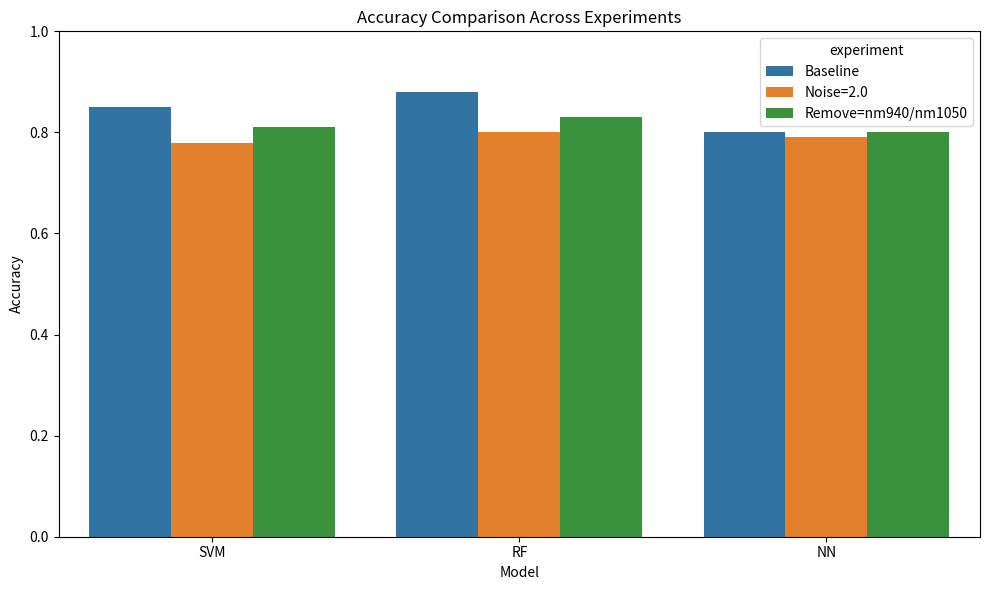
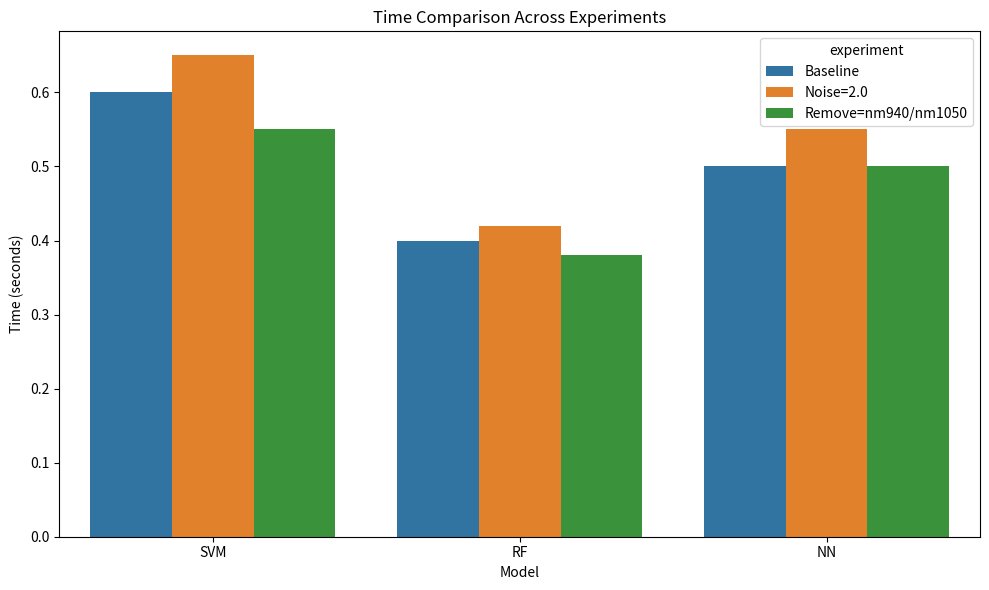
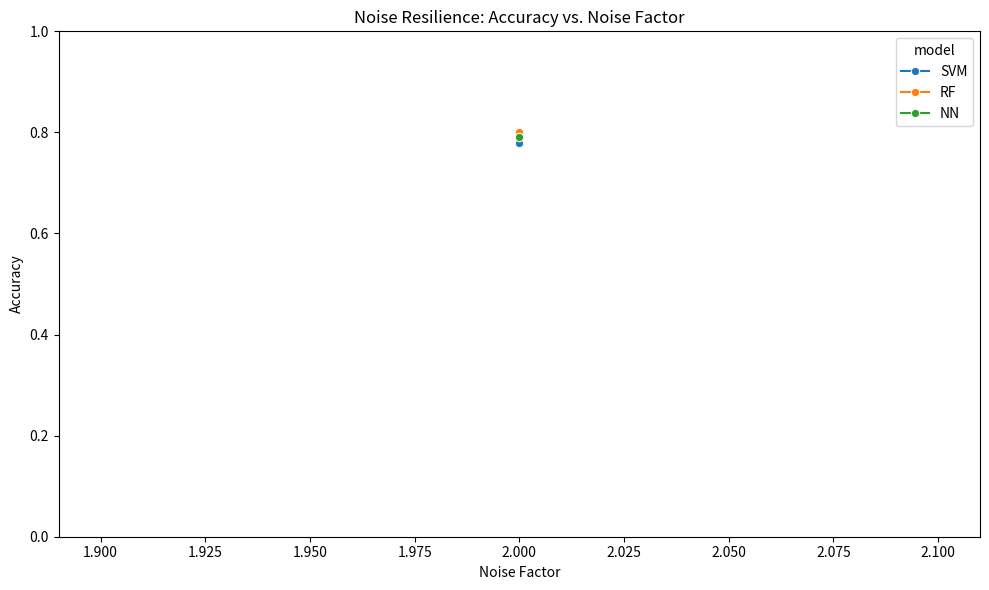
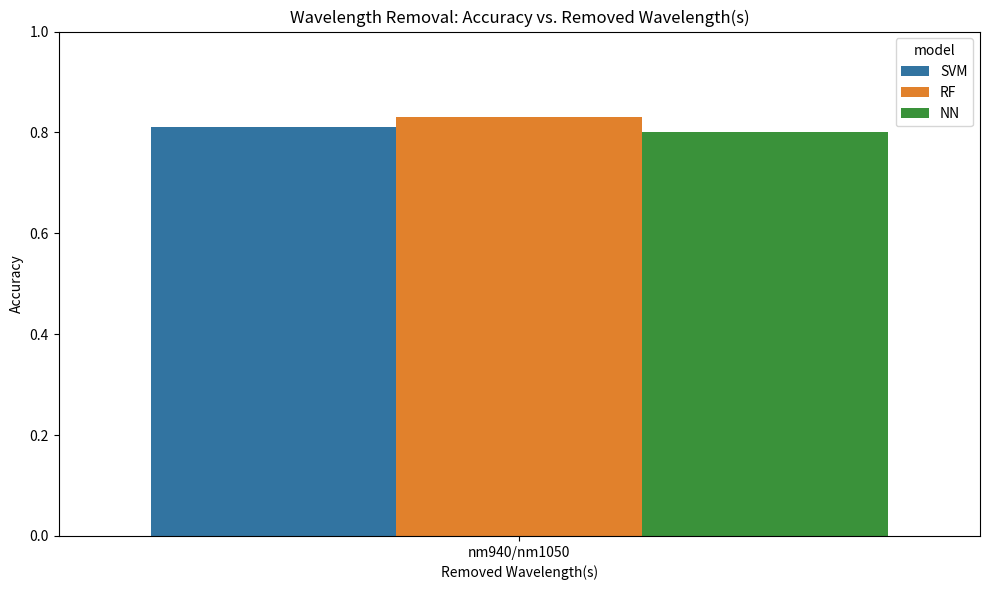

Python code for these plots, in order:
# Visualizer/visualizer.py

import matplotlib.pyplot as plt
import seaborn as sns
import os
import pandas as pd
import re

def plot_accuracy_comparison(results, out_path="results/accuracy_comparison.png"):
    """
    Plots a grouped bar chart comparing accuracy across models and experiments.
    Expects results to be a list of dictionaries with keys: 'model', 'experiment', 'accuracy'.
    """
    df = pd.DataFrame(results)
    plt.figure(figsize=(10,6))
    sns.barplot(data=df, x="model", y="accuracy", hue="experiment", ci=None)
    plt.title("Accuracy Comparison Across Experiments")
    plt.ylabel("Accuracy")
    plt.xlabel("Model")
    plt.ylim(0,1)
    plt.tight_layout()
    os.makedirs(os.path.dirname(out_path), exist_ok=True)
    plt.savefig(out_path)
    plt.close()
    print(f"Saved accuracy comparison plot to {out_path}")

def plot_time_comparison(results, out_path="results/time_comparison.png"):
    """
    Plots a grouped bar chart comparing processing time across models and experiments.
    Expects each result to include a 'time' field (in seconds).
    """
    df = pd.DataFrame(results)
    plt.figure(figsize=(10,6))
    sns.barplot(data=df, x="model", y="time", hue="experiment", ci=None)
    plt.title("Time Comparison Across Experiments")
    plt.ylabel("Time (seconds)")
    plt.xlabel("Model")
    plt.tight_layout()
    os.makedirs(os.path.dirname(out_path), exist_ok=True)
    plt.savefig(out_path)
    plt.close()
    print(f"Saved time comparison plot to {out_path}")

def plot_noise_resilience(results, out_path="results/noise_resilience.png"):
    """
    Plots a line chart showing how accuracy changes with different noise factors.
    Expects experiment strings in the form "Noise=X" where X is a float.
    """
    data = []
    for r in results:
        exp = r.get("experiment", "")
        if "Noise=" in exp:
            match = re.search(r"Noise=([0-9\.]+)", exp)
            if match:
                noise = float(match.group(1))
                data.append({"model": r["model"], "noise": noise, "accuracy": r["accuracy"]})
    if not data:
        print("No noise experiment data found.")
        return
    df = pd.DataFrame(data)
    plt.figure(figsize=(10,6))
    sns.lineplot(data=df, x="noise", y="accuracy", hue="model", marker="o")
    plt.title("Noise Resilience: Accuracy vs. Noise Factor")
    plt.xlabel("Noise Factor")
    plt.ylabel("Accuracy")
    plt.ylim(0,1)
    plt.tight_layout()
    os.makedirs(os.path.dirname(out_path), exist_ok=True)
    plt.savefig(out_path)
    plt.close()
    print(f"Saved noise resilience plot to {out_path}")

def plot_wv_removal(results, out_path="results/wv_removal.png"):
    """
    Plots a bar chart showing accuracy versus removed wavelengths.
    Expects experiment strings like "Remove=nm940/nm1050" indicating which wavelengths were removed.
    """
    data = []
    for r in results:
        exp = r.get("experiment", "")
        if "Remove=" in exp:
            removed = exp.split("=")[1]
            data.append({"model": r["model"], "removed": removed, "accuracy": r["accuracy"]})
    if not data:
        print("No wavelength removal data found.")
        return
    df = pd.DataFrame(data)
    plt.figure(figsize=(10,6))
    sns.barplot(data=df, x="removed", y="accuracy", hue="model", ci=None)
    plt.title("Wavelength Removal: Accuracy vs. Removed Wavelength(s)")
    plt.xlabel("Removed Wavelength(s)")
    plt.ylabel("Accuracy")
    plt.ylim(0,1)
    plt.tight_layout()
    os.makedirs(os.path.dirname(out_path), exist_ok=True)
    plt.savefig(out_path)
    plt.close()
    print(f"Saved wavelength removal plot to {out_path}")

if __name__ == "__main__":
    # Demo with dummy data if run standalone
    dummy_data = [
        {"model": "SVM", "experiment": "Baseline", "accuracy": 0.85, "time": 0.6},
        {"model": "RF", "experiment": "Baseline", "accuracy": 0.88, "time": 0.4},
        {"model": "NN", "experiment": "Baseline", "accuracy": 0.80, "time": 0.5},
        {"model": "SVM", "experiment": "Noise=2.0", "accuracy": 0.78, "time": 0.65},
        {"model": "RF", "experiment": "Noise=2.0", "accuracy": 0.80, "time": 0.42},
        {"model": "NN", "experiment": "Noise=2.0", "accuracy": 0.79, "time": 0.55},
        {"model": "SVM", "experiment": "Remove=nm940/nm1050", "accuracy": 0.81, "time": 0.55},
        {"model": "RF", "experiment": "Remove=nm940/nm1050", "accuracy": 0.83, "time": 0.38},
        {"model": "NN", "experiment": "Remove=nm940/nm1050", "accuracy": 0.80, "time": 0.50}
    ]
    plot_accuracy_comparison(dummy_data, out_path="results/dummy_accuracy.png")
    plot_time_comparison(dummy_data, out_path="results/dummy_time.png")
    plot_noise_resilience(dummy_data, out_path="results/dummy_noise.png")
    plot_wv_removal(dummy_data, out_path="results/dummy_wv_removal.png")
